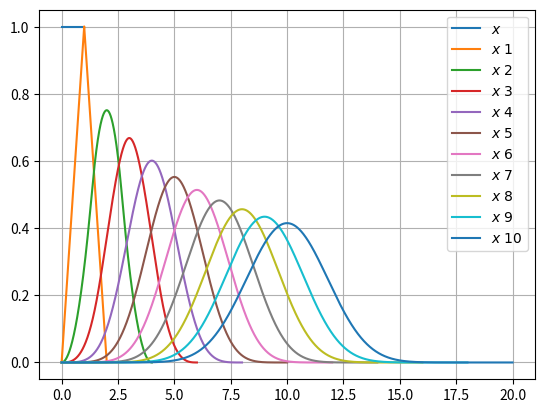

Python code for this plot:
# [redacted]
# BLG354E - Homework3 - Question 4

import numpy as np
import matplotlib.pyplot as plt


fg, ax = plt.subplots(1, 1)

n = 1000
t = np.linspace(0, 1, n)
T = t[1] - t[0]

x = np.where(t <= 1, 1, 0)
y = x

ax.plot(t, x, label="$x$")
m = n

for i in range(1, 11):
    t = np.linspace(0, 2*i, n + m - 1)  # calculate new linspace

    y = np.convolve(y, x) * T  # y = x ^ i
    ax.plot(t, y, label="$x ^ {%s}$" % i)
    m = n + m - 1  # new size of linspace

ax.legend(loc='best')
ax.grid(True)

fg.canvas.draw()
plt.show()
